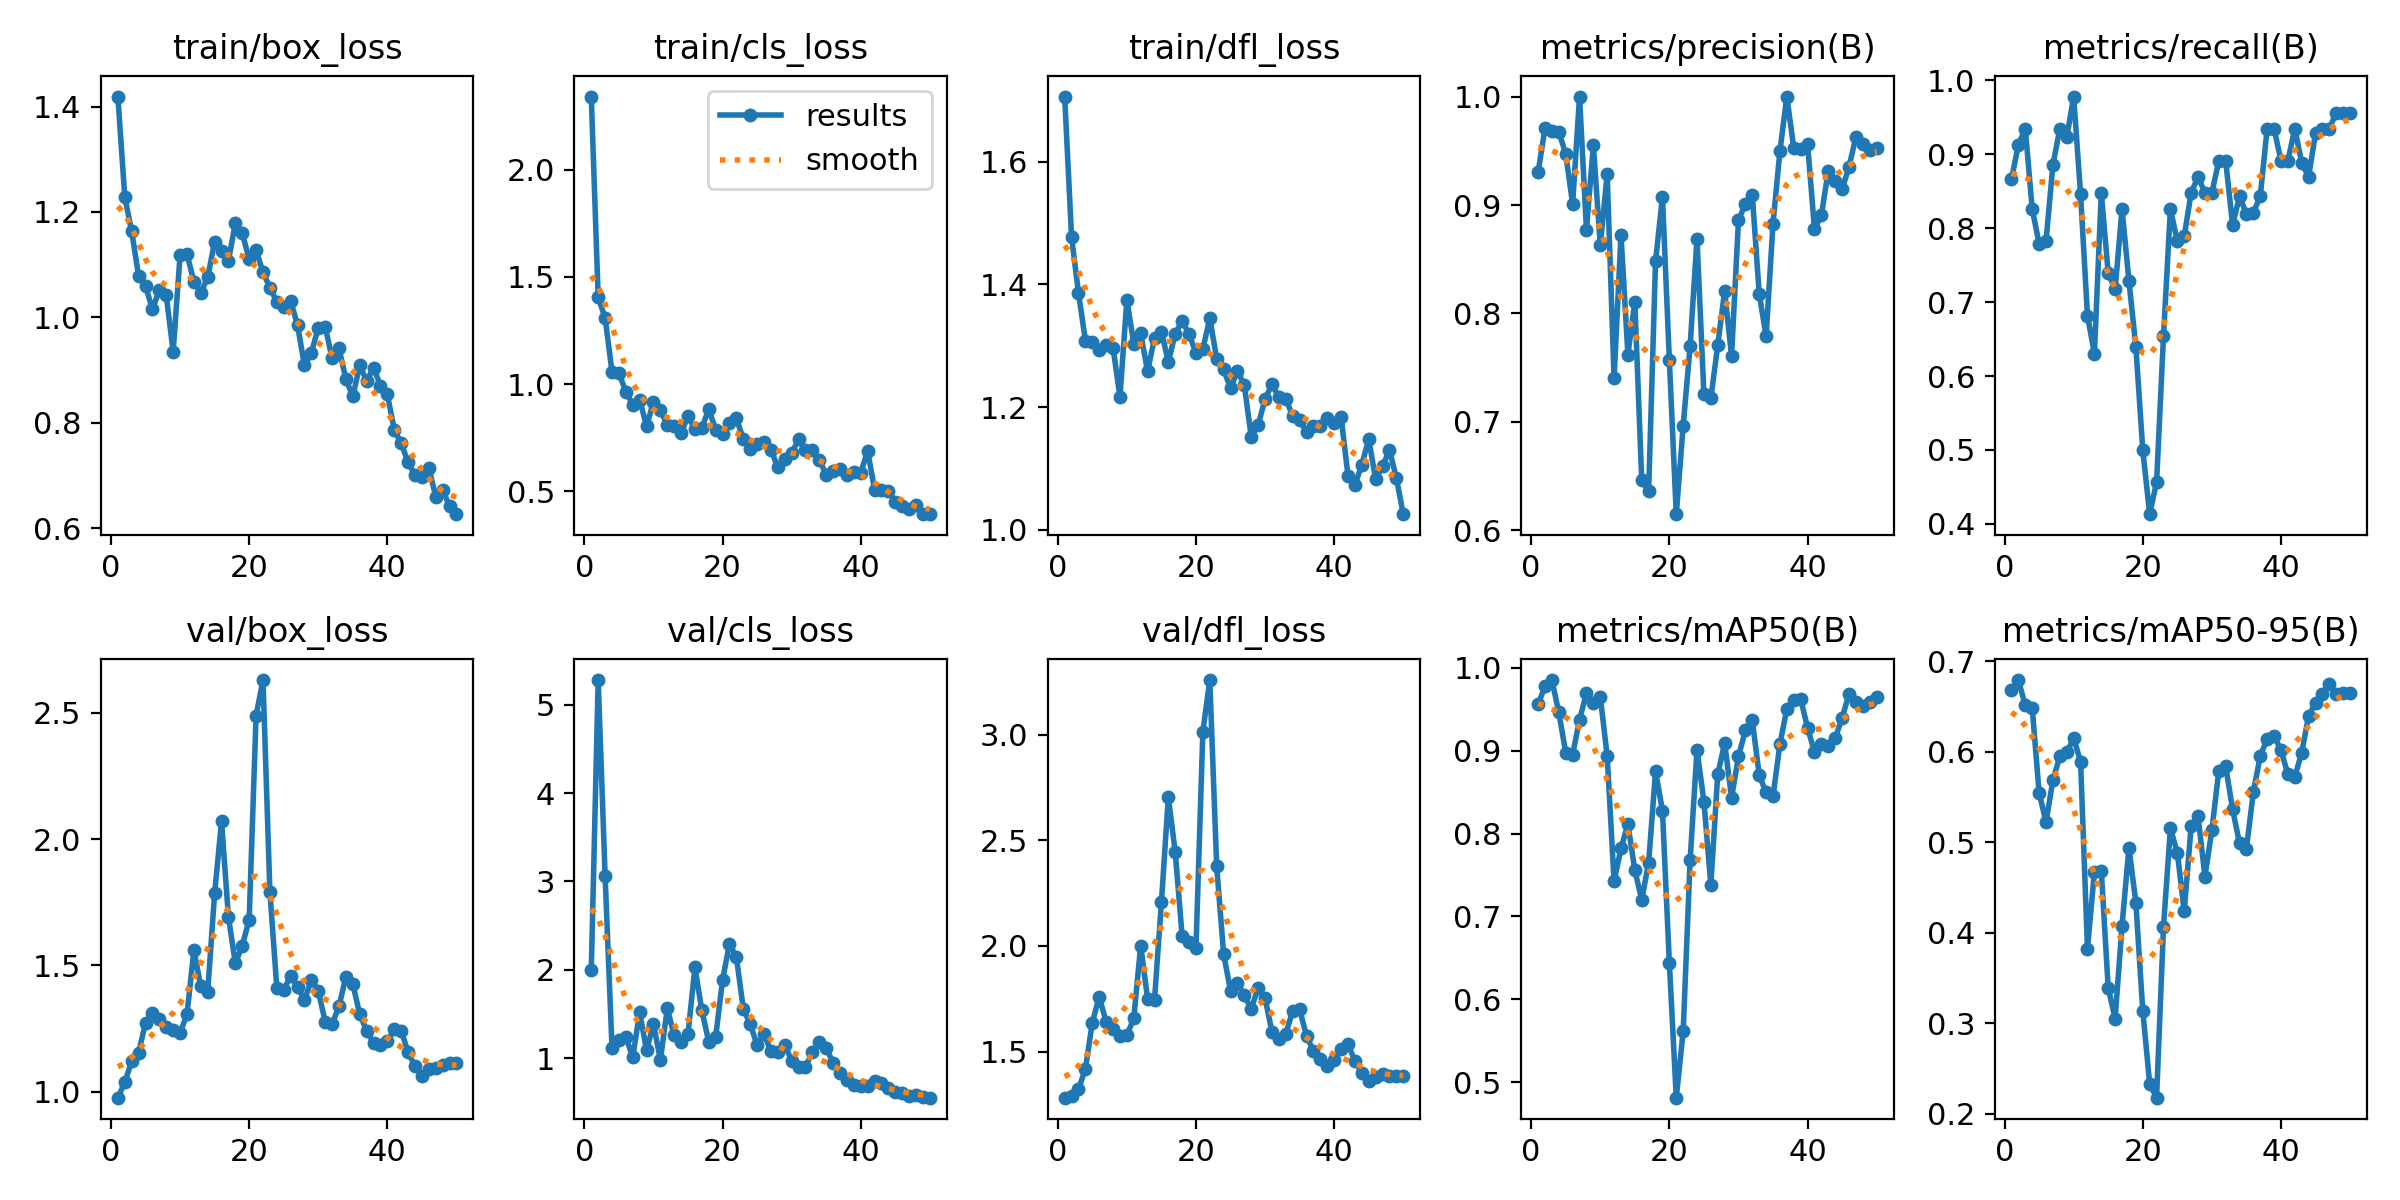

Source data for this figure (header and first rows):
epoch, train/box_loss, train/cls_loss, train/dfl_loss, metrics/precision(B), metrics/recall(B), metrics/mAP50(B), metrics/mAP50-95(B), val/box_loss, val/cls_loss, val/dfl_loss, lr/pg0, lr/pg1, lr/pg2, , 
1, 1.419, 2.341, 1.706, 0.93, 0.8664, 0.9559, 0.6686, 0.9768, 1.993, 1.282, 6.00E-05, 6.00E-05, 6.00E-05, , 0.8971
2, 1.228, 1.405, 1.477, 0.9707, 0.913, 0.9773, 0.6792, 1.038, 5.279, 1.29, 0.0001372, 0.0001372, 0.0001372, , 0.941
3, 1.163, 1.309, 1.386, 0.9679, 0.9348, 0.985, 0.6512, 1.121, 3.067, 1.321, 0.0002113, 0.0002113, 0.0002113, , 0.951
4, 1.079, 1.058, 1.308, 0.9675, 0.8261, 0.946, 0.6488, 1.155, 1.119, 1.419, 0.0002822, 0.0002822, 0.0002822, , 0.8912
5, 1.06, 1.051, 1.306, 0.9472, 0.7793, 0.8976, 0.5545, 1.273, 1.208, 1.638, 0.0003499, 0.0003499, 0.0003499, , 0.855
6, 1.015, 0.965, 1.293, 0.901, 0.7826, 0.895, 0.5223, 1.312, 1.243, 1.759, 0.0004145, 0.0004145, 0.0004145, , 0.8377
7, 1.051, 0.905, 1.302, 1, 0.8861, 0.9373, 0.5688, 1.287, 1.011, 1.64, 0.0004758, 0.0004758, 0.0004758, , 0.9396
8, 1.042, 0.9279, 1.297, 0.8774, 0.9348, 0.9691, 0.5949, 1.256, 1.52, 1.606, 0.0005341, 0.0005341, 0.0005341, , 0.9052
9, 0.9347, 0.8034, 1.217, 0.955, 0.9229, 0.9578, 0.5994, 1.244, 1.089, 1.573, 0.0005891, 0.0005891, 0.0005891, , 0.9387
10, 1.118, 0.9185, 1.375, 0.8629, 0.9783, 0.9649, 0.6148, 1.234, 1.389, 1.576, 0.000641, 0.000641, 0.000641, , 0.9169
11, 1.12, 0.8799, 1.304, 0.9284, 0.846, 0.8937, 0.5891, 1.306, 0.9795, 1.658, 0.0006897, 0.0006897, 0.0006897, , 0.8853
12, 1.068, 0.8083, 1.321, 0.7402, 0.6815, 0.7423, 0.3822, 1.56, 1.563, 2.002, 0.0007353, 0.0007353, 0.0007353, , 0.7096
13, 1.047, 0.8068, 1.258, 0.8725, 0.6304, 0.7822, 0.467, 1.417, 1.258, 1.749, 0.0007776, 0.0007776, 0.0007776, , 0.732
14, 1.076, 0.774, 1.313, 0.7622, 0.8478, 0.8113, 0.4683, 1.396, 1.189, 1.746, 0.0008169, 0.0008169, 0.0008169, , 0.8027
15, 1.144, 0.8496, 1.323, 0.8106, 0.7391, 0.7558, 0.3387, 1.785, 1.279, 2.207, 0.0008529, 0.0008529, 0.0008529, , 0.7732
16, 1.126, 0.7914, 1.274, 0.6467, 0.7174, 0.7202, 0.3052, 2.07, 2.028, 2.704, 0.0008858, 0.0008858, 0.0008858, , 0.6802
17, 1.107, 0.7957, 1.32, 0.6362, 0.8261, 0.7651, 0.4077, 1.692, 1.542, 2.444, 0.0009155, 0.0009155, 0.0009155, , 0.7188
18, 1.178, 0.8844, 1.341, 0.8481, 0.7286, 0.8749, 0.494, 1.509, 1.186, 2.046, 0.000942, 0.000942, 0.000942, , 0.7838
19, 1.16, 0.7874, 1.319, 0.9074, 0.6395, 0.8276, 0.4332, 1.579, 1.24, 2.017, 0.0009654, 0.0009654, 0.0009654, , 0.7503
20, 1.11, 0.7696, 1.288, 0.7567, 0.5, 0.6439, 0.3138, 1.681, 1.885, 1.991, 0.0009856, 0.0009856, 0.0009856, , 0.6021
21, 1.128, 0.8191, 1.295, 0.615, 0.413, 0.4816, 0.2331, 2.489, 2.297, 3.015, 0.001003, 0.001003, 0.001003, , 0.4942
22, 1.085, 0.8399, 1.345, 0.6967, 0.4565, 0.5616, 0.2177, 2.63, 2.141, 3.259, 0.001017, 0.001017, 0.001017, , 0.5516
23, 1.057, 0.745, 1.279, 0.7697, 0.6539, 0.7676, 0.4068, 1.792, 1.562, 2.377, 0.001027, 0.001027, 0.001027, , 0.7071
24, 1.029, 0.6968, 1.262, 0.8689, 0.8261, 0.9009, 0.5152, 1.413, 1.384, 1.962, 0.001035, 0.001035, 0.001035, , 0.847
25, 1.019, 0.7211, 1.231, 0.7255, 0.7826, 0.8385, 0.4885, 1.404, 1.151, 1.788, 0.001039, 0.001039, 0.001039, , 0.753
26, 1.032, 0.7279, 1.259, 0.7217, 0.7892, 0.7379, 0.4237, 1.459, 1.27, 1.827, 0.00101, 0.00101, 0.00101, , 0.7539
27, 0.985, 0.6924, 1.236, 0.7708, 0.8478, 0.8713, 0.5178, 1.417, 1.082, 1.766, 0.0009704, 0.0009704, 0.0009704, , 0.8075
28, 0.9088, 0.6123, 1.151, 0.8208, 0.8696, 0.9089, 0.5284, 1.362, 1.068, 1.702, 0.0009308, 0.0009308, 0.0009308, , 0.8445
29, 0.9326, 0.6524, 1.171, 0.7608, 0.8478, 0.843, 0.4621, 1.443, 1.15, 1.802, 0.0008912, 0.0008912, 0.0008912, , 0.802
30, 0.9806, 0.6779, 1.213, 0.886, 0.8478, 0.8929, 0.5133, 1.399, 0.9728, 1.753, 0.0008516, 0.0008516, 0.0008516, , 0.8665
31, 0.9824, 0.7431, 1.238, 0.901, 0.8913, 0.9244, 0.5788, 1.278, 0.9066, 1.593, 0.000812, 0.000812, 0.000812, , 0.8961
32, 0.9219, 0.6947, 1.216, 0.9096, 0.8913, 0.9367, 0.5837, 1.268, 0.9025, 1.56, 0.0007724, 0.0007724, 0.0007724, , 0.9004
33, 0.9409, 0.6948, 1.213, 0.8181, 0.8044, 0.8706, 0.5363, 1.338, 1.073, 1.583, 0.0007328, 0.0007328, 0.0007328, , 0.8112
34, 0.8827, 0.6464, 1.186, 0.779, 0.8431, 0.8495, 0.4988, 1.456, 1.18, 1.693, 0.0006932, 0.0006932, 0.0006932, , 0.8098
35, 0.8498, 0.5786, 1.179, 0.8829, 0.8194, 0.845, 0.493, 1.426, 1.116, 1.7, 0.0006536, 0.0006536, 0.0006536, , 0.85
36, 0.9089, 0.5967, 1.159, 0.9497, 0.821, 0.908, 0.5553, 1.307, 0.9484, 1.574, 0.000614, 0.000614, 0.000614, , 0.8807
37, 0.8792, 0.6034, 1.17, 1, 0.8432, 0.9501, 0.5952, 1.241, 0.8303, 1.504, 0.0005744, 0.0005744, 0.0005744, , 0.9149
38, 0.9042, 0.5781, 1.17, 0.9523, 0.9348, 0.9607, 0.614, 1.193, 0.7516, 1.463, 0.0005348, 0.0005348, 0.0005348, , 0.9435
39, 0.8703, 0.5887, 1.182, 0.9512, 0.9348, 0.9623, 0.6171, 1.184, 0.6954, 1.432, 0.0004952, 0.0004952, 0.0004952, , 0.9429
40, 0.8537, 0.5867, 1.174, 0.9566, 0.8913, 0.9275, 0.602, 1.199, 0.687, 1.462, 0.0004556, 0.0004556, 0.0004556, , 0.9228
41, 0.7867, 0.6887, 1.185, 0.8776, 0.8913, 0.8981, 0.5751, 1.248, 0.6908, 1.512, 0.000416, 0.000416, 0.000416, , 0.8844
42, 0.7611, 0.5067, 1.088, 0.8908, 0.9348, 0.9083, 0.572, 1.242, 0.7432, 1.534, 0.0003764, 0.0003764, 0.0003764, , 0.9122
43, 0.7245, 0.5066, 1.073, 0.9316, 0.8888, 0.9058, 0.599, 1.156, 0.7238, 1.455, 0.0003368, 0.0003368, 0.0003368, , 0.9097
44, 0.7009, 0.5011, 1.106, 0.9217, 0.8696, 0.9149, 0.6394, 1.101, 0.6655, 1.401, 0.0002972, 0.0002972, 0.0002972, , 0.8949
45, 0.696, 0.4524, 1.148, 0.9144, 0.9287, 0.9394, 0.654, 1.063, 0.6153, 1.361, 0.0002576, 0.0002576, 0.0002576, , 0.9215
46, 0.7144, 0.4309, 1.082, 0.9355, 0.9348, 0.9683, 0.6642, 1.092, 0.6024, 1.381, 0.000218, 0.000218, 0.000218, , 0.9351
47, 0.6595, 0.4193, 1.104, 0.9626, 0.9348, 0.9583, 0.675, 1.094, 0.577, 1.392, 0.0001784, 0.0001784, 0.0001784, , 0.9485
48, 0.6726, 0.436, 1.13, 0.9563, 0.9565, 0.9539, 0.6634, 1.105, 0.5844, 1.383, 0.0001388, 0.0001388, 0.0001388, , 0.9564
49, 0.6414, 0.3958, 1.085, 0.9507, 0.9565, 0.9582, 0.6643, 1.114, 0.5661, 1.386, 9.92E-05, 9.92E-05, 9.92E-05, , 0.9536
50, 0.6263, 0.3936, 1.026, 0.9522, 0.9565, 0.9648, 0.6653, 1.112, 0.5542, 1.385, 5.96E-05, 5.96E-05, 5.96E-05, , 0.9543
, , , , , , , , , , , , , , , 0.8416
